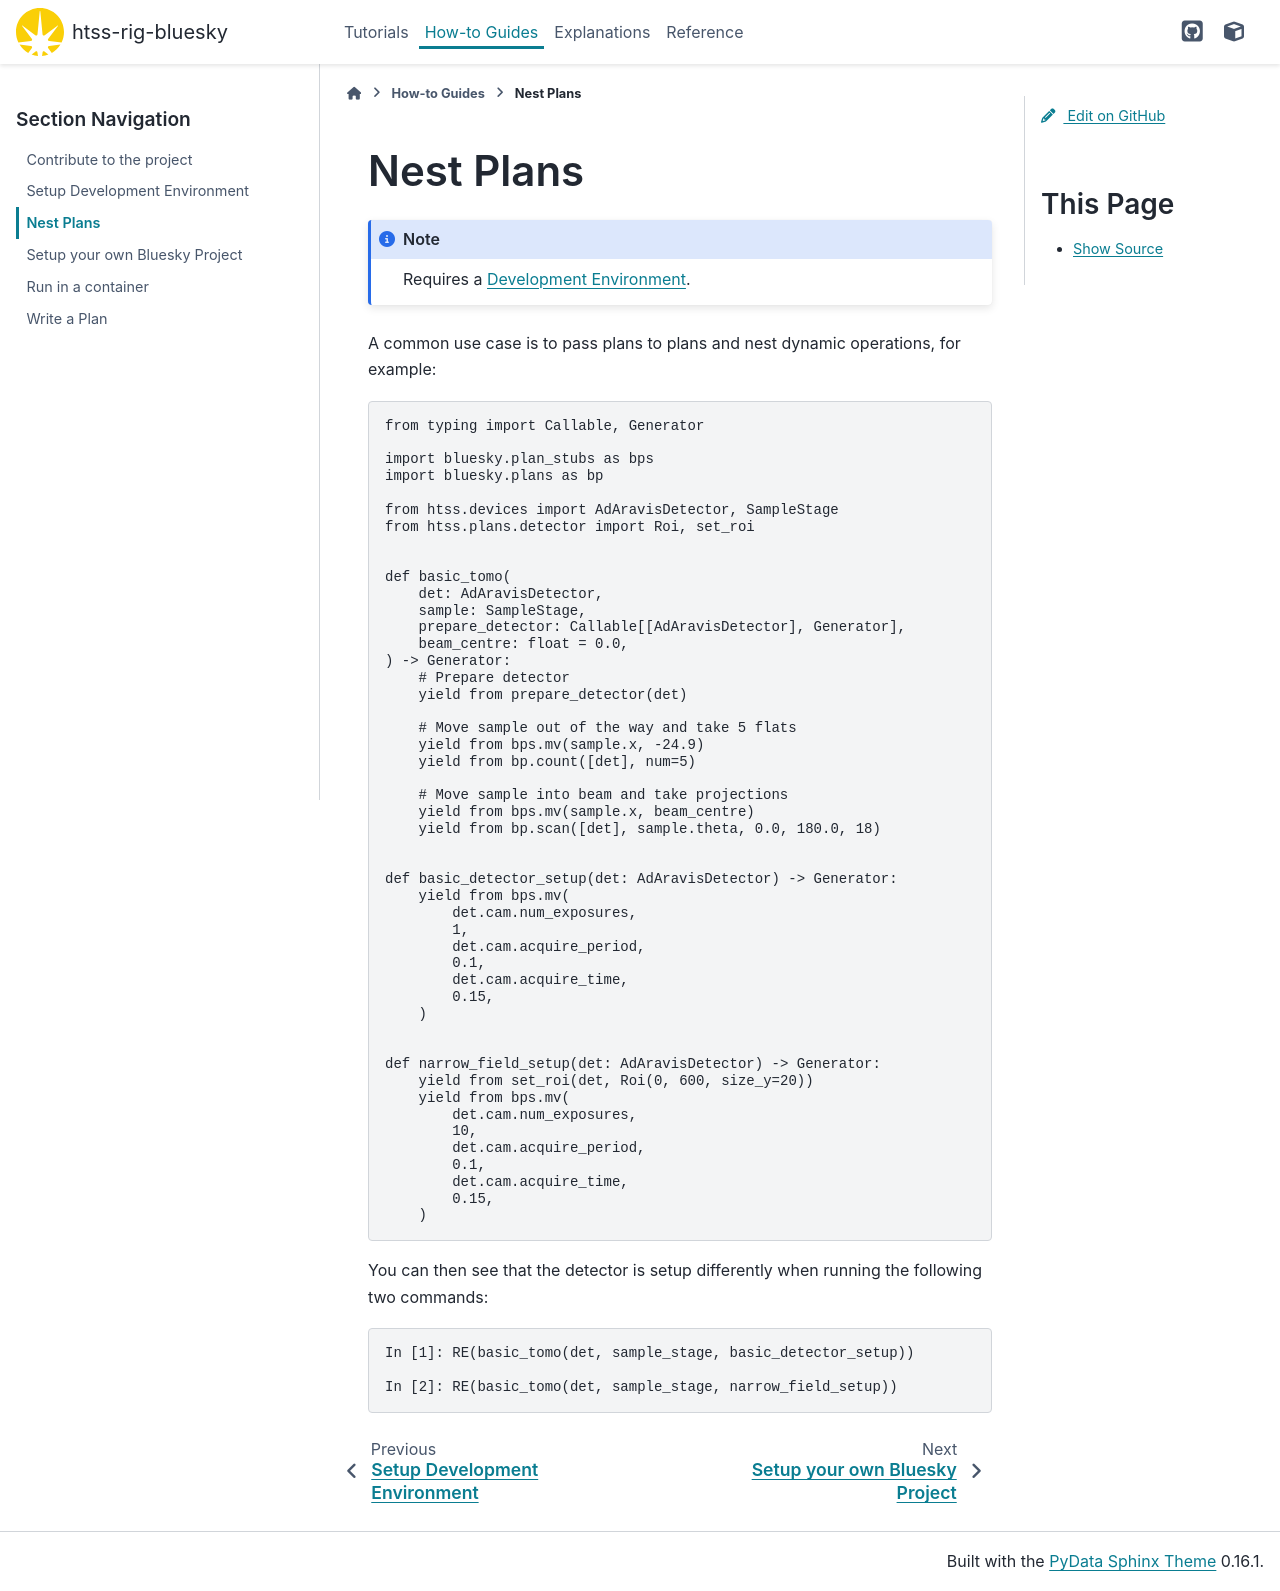

repository: DiamondLightSource/htss-rig-bluesky · page: main/how-to/nesting.html · generator: sphinx

Nest Plans
==========

.. note::

    Requires a `Development Environment <./dev-environment>`.

A common use case is to pass plans to plans and nest dynamic operations,
for example:

.. code:: python

    from typing import Callable, Generator

    import bluesky.plan_stubs as bps
    import bluesky.plans as bp

    from htss.devices import AdAravisDetector, SampleStage
    from htss.plans.detector import Roi, set_roi


    def basic_tomo(
        det: AdAravisDetector,
        sample: SampleStage,
        prepare_detector: Callable[[AdAravisDetector], Generator],
        beam_centre: float = 0.0,
    ) -> Generator:
        # Prepare detector
        yield from prepare_detector(det)

        # Move sample out of the way and take 5 flats
        yield from bps.mv(sample.x, -24.9)
        yield from bp.count([det], num=5)

        # Move sample into beam and take projections
        yield from bps.mv(sample.x, beam_centre)
        yield from bp.scan([det], sample.theta, 0.0, 180.0, 18)


    def basic_detector_setup(det: AdAravisDetector) -> Generator:
        yield from bps.mv(
            det.cam.num_exposures,
            1,
            det.cam.acquire_period,
            0.1,
            det.cam.acquire_time,
            0.15,
        )


    def narrow_field_setup(det: AdAravisDetector) -> Generator:
        yield from set_roi(det, Roi(0, 600, size_y=20))
        yield from bps.mv(
            det.cam.num_exposures,
            10,
            det.cam.acquire_period,
            0.1,
            det.cam.acquire_time,
            0.15,
        )


You can then see that the detector is setup differently when running the following 
two commands:

.. code:: IPython

    In [1]: RE(basic_tomo(det, sample_stage, basic_detector_setup))

    In [2]: RE(basic_tomo(det, sample_stage, narrow_field_setup))


.. _Bluesky: https://blueskyproject.io/bluesky/
